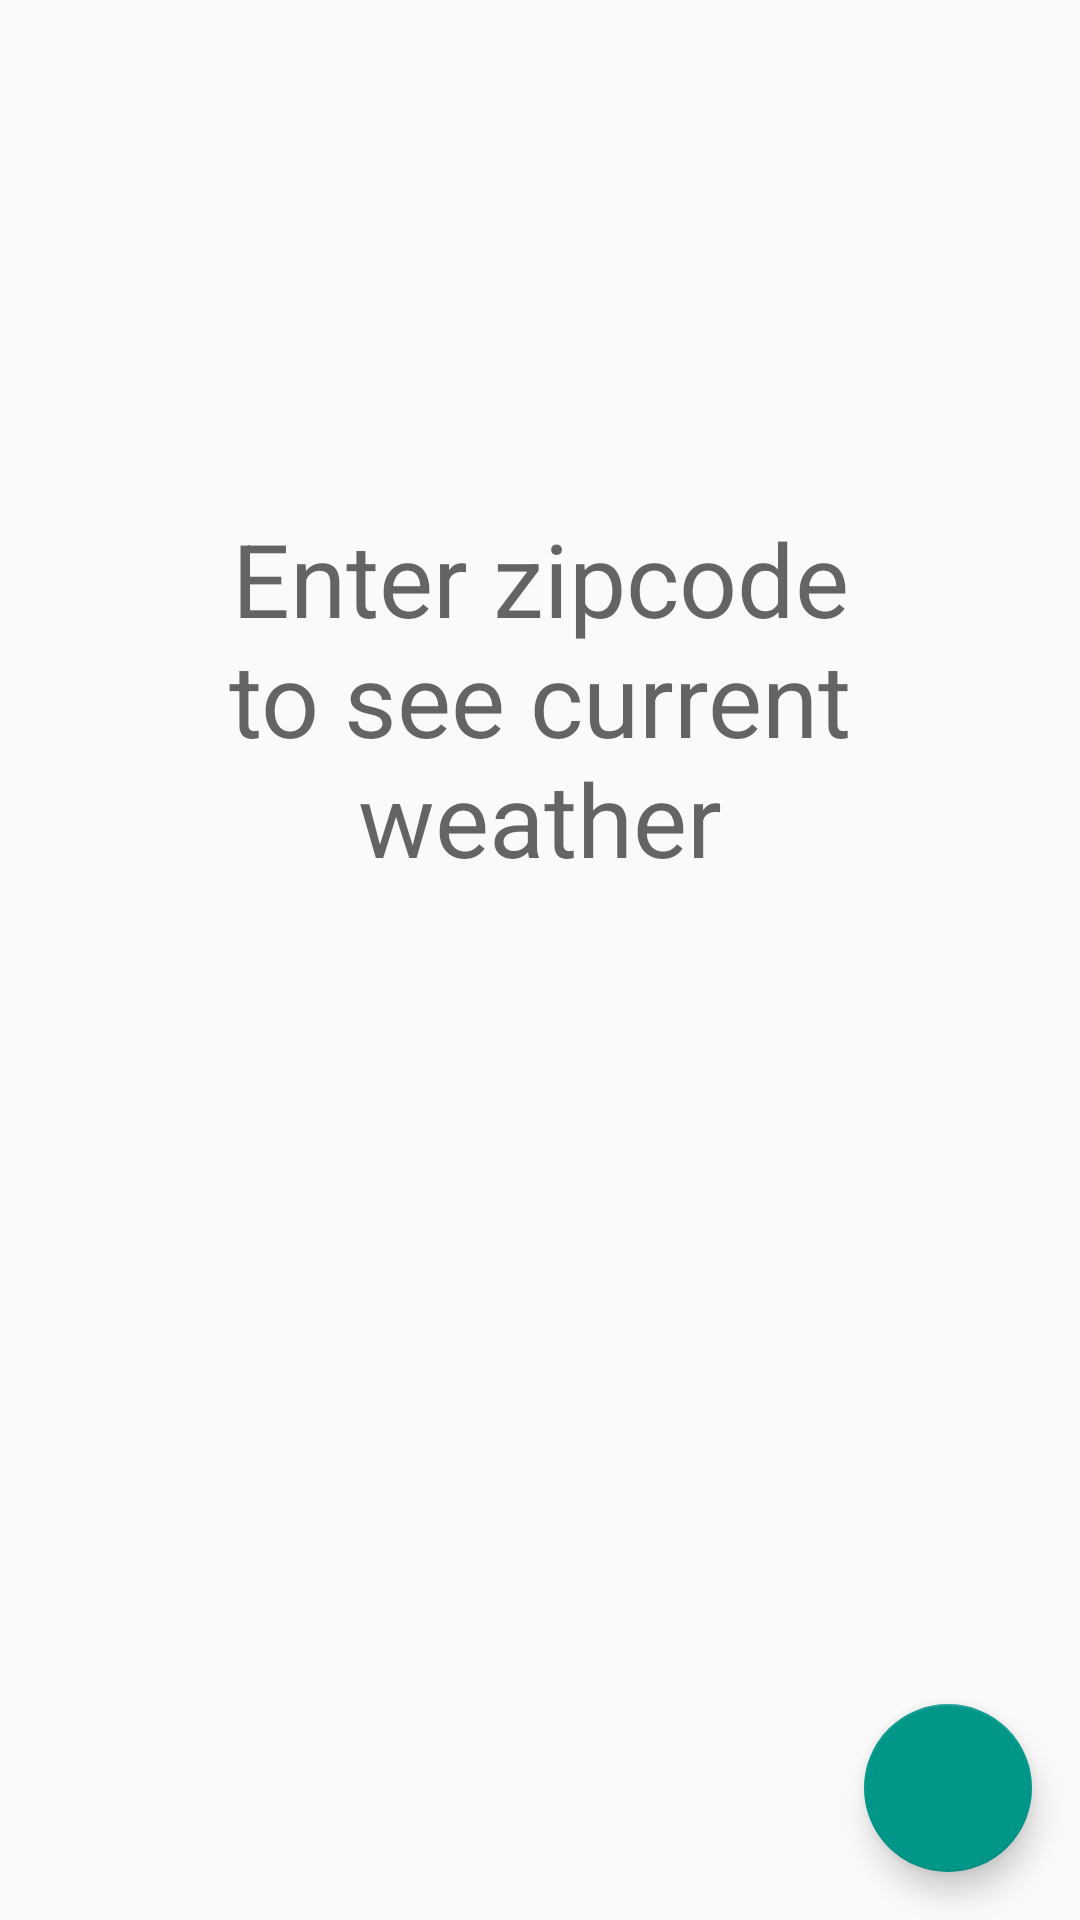

Produce the Android XML layout that renders to this screen, including the resource entries it uses.
<!-- AndroidManifest.xml: application theme AppTheme -->
<!-- res/layout/fragment_current_forecast.xml -->
<?xml version="1.0" encoding="utf-8"?>
<androidx.constraintlayout.widget.ConstraintLayout
    xmlns:android="http://schemas.android.com/apk/res/android"
    xmlns:app="http://schemas.android.com/apk/res-auto"
    xmlns:tools="http://schemas.android.com/tools"
    android:layout_width="match_parent"
    android:layout_height="match_parent"
    tools:context=".forecast.CurrentForecastFragment">

    <TextView
        android:id="@+id/locationName"
        android:layout_width="wrap_content"
        android:layout_height="wrap_content"
        android:layout_marginStart="16dp"
        android:layout_marginTop="16dp"
        android:textAppearance="@style/TextAppearance.AppCompat.Display2"
        android:visibility="gone"
        app:layout_constraintEnd_toEndOf="parent"
        app:layout_constraintHorizontal_bias="0.0"
        app:layout_constraintStart_toStartOf="parent"
        app:layout_constraintTop_toTopOf="parent"
        tools:text="Seattle"
        tools:visibility="visible" />

    <TextView
        android:id="@+id/tempText"
        android:layout_width="wrap_content"
        android:layout_height="wrap_content"
        android:textAppearance="@style/TextAppearance.AppCompat.Large"
        android:visibility="gone"
        app:layout_constraintEnd_toEndOf="parent"
        app:layout_constraintHorizontal_bias="0.0"
        app:layout_constraintStart_toStartOf="@+id/locationName"
        app:layout_constraintTop_toBottomOf="@+id/locationName"
        tools:text="64.5°"
        tools:visibility="visible" />

    <com.google.android.material.floatingactionbutton.FloatingActionButton
        android:id="@+id/locationEntryButton"
        android:layout_width="wrap_content"
        android:layout_height="wrap_content"
        android:layout_marginEnd="16dp"
        android:layout_marginBottom="16dp"
        android:tint="@android:color/white"
        android:clickable="true"
        android:src="@drawable/ic_location_on_black_24dp"
        app:layout_constraintBottom_toBottomOf="parent"
        app:layout_constraintEnd_toEndOf="parent" />

    <TextView
        android:id="@+id/emptyText"
        android:layout_width="0dp"
        android:layout_height="wrap_content"
        android:layout_marginStart="32dp"
        android:layout_marginEnd="32dp"
        android:text="Enter zipcode to see current weather"
        android:textAlignment="center"
        android:textAppearance="@style/TextAppearance.AppCompat.Display1"
        android:visibility="visible"
        app:layout_constraintBottom_toBottomOf="parent"
        app:layout_constraintEnd_toEndOf="parent"
        app:layout_constraintStart_toStartOf="parent"
        app:layout_constraintTop_toTopOf="parent"
        app:layout_constraintVertical_bias="0.32999998" />

    <ProgressBar
        android:id="@+id/progressBar"
        style="?android:attr/progressBarStyle"
        android:layout_width="wrap_content"
        android:layout_height="wrap_content"
        android:visibility="gone"
        app:layout_constraintEnd_toEndOf="@+id/emptyText"
        app:layout_constraintStart_toStartOf="@+id/emptyText"
        app:layout_constraintTop_toBottomOf="@+id/emptyText"
        tools:visibility="visible" />

</androidx.constraintlayout.widget.ConstraintLayout>
<!-- resources referenced by this layout -->
<resources>
  <style name="AppTheme" parent="Theme.AppCompat.Light.NoActionBar">
      
      <item name="colorPrimary">@color/colorPrimary</item>
      <item name="colorPrimaryDark">@color/colorPrimaryDark</item>
      <item name="colorAccent">@color/colorAccent</item>
    </style>
  <color name="colorPrimary">#FFC107</color>
  <color name="colorPrimaryDark">#FFA000</color>
  <color name="colorAccent">#009688</color>
</resources>
